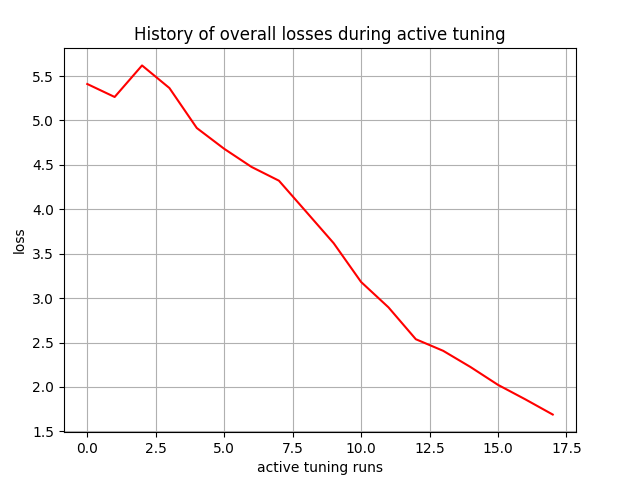

The data file committed next to this chart (first rows):
, 0
0, 5.41
1, 5.264
2, 5.619
3, 5.365
4, 4.915
5, 4.681
6, 4.476
7, 4.322
8, 3.97
9, 3.618
10, 3.182
11, 2.896
12, 2.537
13, 2.406
14, 2.224
15, 2.024
16, 1.86
17, 1.689
